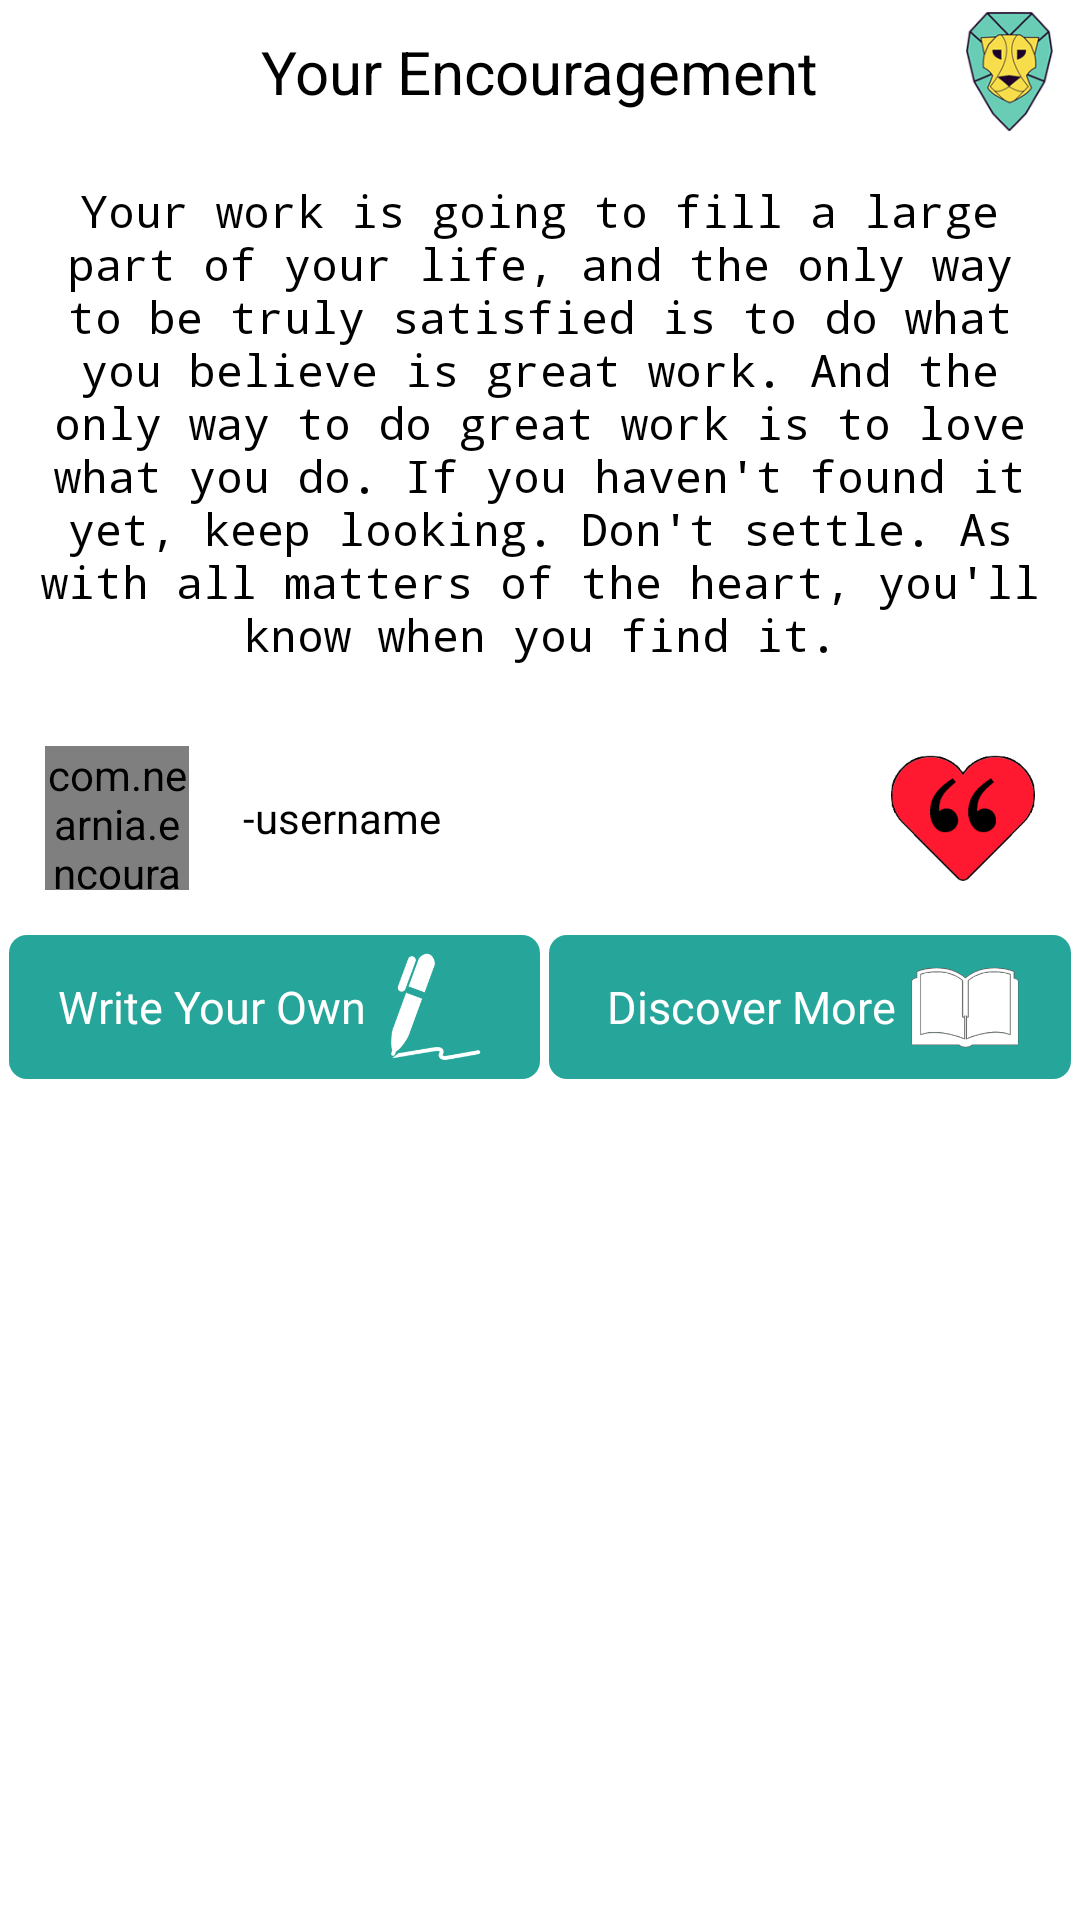

This screen was rendered from an Android layout file. Write that file and the resources it references.
<!-- AndroidManifest.xml: application theme MyMaterialTheme -->
<!-- res/layout/activity_yourencouragementfragment.xml -->
<?xml version="1.0" encoding="utf-8"?>
<LinearLayout xmlns:android="http://schemas.android.com/apk/res/android"
    android:layout_width="match_parent"
    android:layout_height="match_parent"
    android:background="#FFFFFF"
    android:orientation="vertical" >

    <RelativeLayout
        android:layout_width="match_parent"
        android:layout_height="wrap_content"
        android:orientation="horizontal" >

        <ImageView
            android:id="@+id/writeOwn"
            android:layout_width="48dp"
            android:layout_height="48dp"
            android:visibility="gone" />

        <ImageView
            android:id="@+id/logowithEmailIdLogo"
            android:layout_width="48dp"
            android:layout_height="48dp"
            android:layout_alignParentRight="true"
            android:layout_alignParentTop="true"
            android:src="@drawable/logo" />

        <TextView
            android:id="@+id/textView1"
            android:layout_width="wrap_content"
            android:layout_height="wrap_content"
            android:layout_centerHorizontal="true"
            android:layout_centerVertical="true"
            android:gravity="center_horizontal"
            android:text="Your Encouragement"
            android:textAppearance="?android:attr/textAppearanceMedium"
            android:textColor="@android:color/black"
            android:textSize="20sp" />
    </RelativeLayout>

    <TextView
        android:id="@+id/quoteRecievedFromIntent"
        android:layout_width="fill_parent"
        android:layout_height="wrap_content"
        android:layout_margin="12dp"
        android:layout_marginTop="5dp"
        android:ellipsize="start"
        android:gravity="center_horizontal"
        android:text="Your work is going to fill a large part of your life, and the only way to be truly satisfied is to do what you believe is great work. And the only way to do great work is to love what you do. If you haven&apos;t found it yet, keep looking. Don&apos;t settle. As with all matters of the heart, you&apos;ll know when you find it."
        android:textAppearance="?android:attr/textAppearanceLarge"
        android:textColor="@android:color/black"
        android:textSize="15sp"
        android:textStyle="normal"
        android:typeface="monospace" />

    <RelativeLayout
        android:layout_width="match_parent"
        android:layout_height="wrap_content"
        android:layout_marginTop="15dp"
        android:orientation="horizontal" >

        <com.nearnia.encouragement.util.DCircularImageView
            android:id="@+id/user_profile_image"
            android:layout_width="48dp"
            android:layout_height="48dp"
            android:layout_alignParentLeft="true"
            android:layout_below="@+id/encouragementQoute"
            android:layout_marginLeft="15dp"
            android:background="@drawable/user1"
            android:src="@drawable/user1" />

        <ImageButton
            android:id="@+id/heart"
            android:layout_width="48dp"
            android:layout_height="48dp"
            android:layout_alignParentRight="true"
            android:layout_below="@+id/encouragementQoute"
            android:layout_gravity="right"
            android:layout_marginRight="15dp"
            android:background="@drawable/fullheart"
            android:scaleType="fitXY" />

        <TextView
            android:id="@+id/username_who_written"
            android:layout_width="wrap_content"
            android:layout_height="wrap_content"
            android:layout_centerVertical="true"
            android:layout_marginLeft="18dp"
            android:layout_toRightOf="@+id/user_profile_image"
            android:text="-username"
            android:textColor="@android:color/black" />
    </RelativeLayout>

    <RelativeLayout
        android:layout_width="match_parent"
        android:layout_height="wrap_content"
        android:layout_marginBottom="15dp"
        android:layout_marginLeft="3dp"
        android:layout_marginTop="15dp"
        android:orientation="horizontal"
        android:weightSum="2" >

        <LinearLayout
            android:id="@+id/write_your_own_layour_button"
            android:layout_width="match_parent"
            android:layout_height="48dp"
            android:layout_toLeftOf="@+id/strut"
            android:background="@drawable/bg_button_rounded"
            android:gravity="center_horizontal" >

            <TextView
                android:layout_width="wrap_content"
                android:layout_height="wrap_content"
                android:layout_gravity="center_vertical"
                android:background="@android:color/transparent"
                android:text="Write Your Own"
                android:textColor="@android:color/white"
                android:textSize="15sp" />

            <ImageView
                android:layout_width="36dp"
                android:layout_height="36dp"
                android:layout_gravity="center_vertical"
                android:layout_marginLeft="5dp"
                android:background="@drawable/whitepen" />
        </LinearLayout>

        <View
            android:id="@+id/strut"
            android:layout_width="3dp"
            android:layout_height="48dp"
            android:layout_centerHorizontal="true" />

        <LinearLayout
            android:id="@+id/discover_more_layout"
            android:layout_width="match_parent"
            android:layout_height="48dp"
            android:layout_marginRight="3dp"
            android:layout_toRightOf="@+id/strut"
            android:background="@drawable/bg_button_rounded"
            android:gravity="center_horizontal" >

            <TextView
                android:layout_width="wrap_content"
                android:layout_height="wrap_content"
                android:layout_gravity="center_vertical"
                android:layout_marginLeft="2dp"
                android:background="@android:color/transparent"
                android:text="Discover More"
                android:textColor="@android:color/white"
                android:textSize="15sp" />

            <ImageView
                android:layout_width="36dp"
                android:layout_height="36dp"
                android:layout_gravity="center_vertical"
                android:layout_marginLeft="5dp"
                android:background="@drawable/whitebook" />
        </LinearLayout>
    </RelativeLayout>

</LinearLayout>
<!-- resources referenced by this layout -->
<resources>
  <!-- drawable bg_button_rounded (drawable) -->
  <?xml version="1.0" encoding="utf-8"?>
  <shape
      xmlns:android="http://schemas.android.com/apk/res/android"
      android:shape="rectangle">
   
      
      <solid
          android:color="#26A69A" >
      </solid>
   
      
      <padding
          android:left="5dp"
          android:top="5dp"
          android:right="5dp"
          android:bottom="5dp"    >
      </padding>
   
      
      <corners
          android:radius="6dp"   >
      </corners>
   
  </shape>
  <!-- drawable fullheart: png bitmap (drawable, 10921 bytes) -->
  <!-- drawable logo: png bitmap (drawable-hdpi, 16672 bytes) -->
  <!-- drawable user1: png bitmap (drawable, 27895 bytes) -->
  <!-- drawable whitebook: png bitmap (drawable, 9723 bytes) -->
  <!-- drawable whitepen: png bitmap (drawable, 7329 bytes) -->
  <style name="MyMaterialTheme" parent="MyMaterialTheme.Base">
   
      </style>
  <style name="MyMaterialTheme.Base" parent="Theme.AppCompat.Light.DarkActionBar">
          <item name="windowNoTitle">true</item>
          <item name="windowActionBar">false</item>
          <item name="colorPrimary">@color/colorPrimary</item>
          <item name="colorPrimaryDark">@color/colorPrimaryDark</item>
          <item name="colorAccent">@color/colorAccent</item>
         
      </style>
  <color name="colorPrimary">#26A69A</color>
  <color name="colorPrimaryDark">#26A69A</color>
  <color name="colorAccent">#26A69A</color>
</resources>
